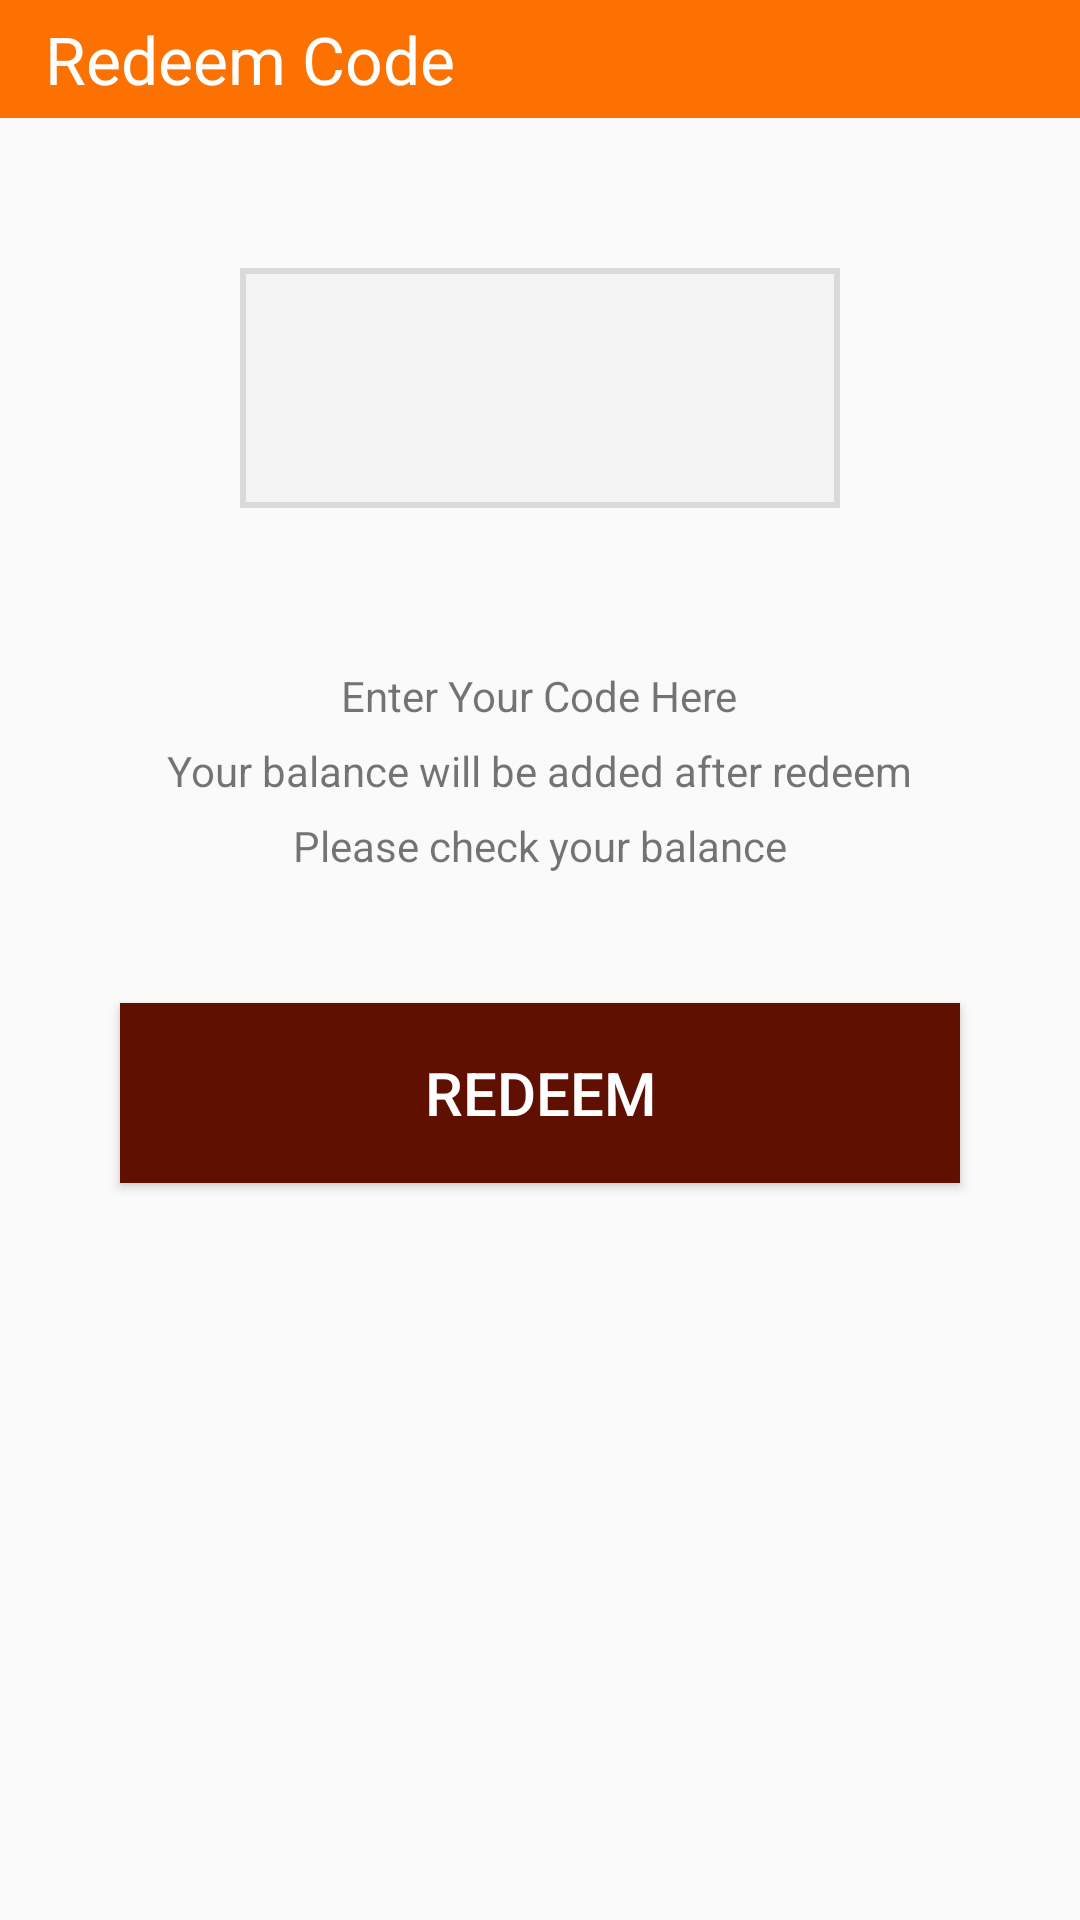

This screen was rendered from an Android layout file. Write that file and the resources it references.
<!-- AndroidManifest.xml: activity theme Base.Theme.AppCompat.Light.DarkActionBar -->
<!-- res/layout/activity_redeem.xml -->
<?xml version="1.0" encoding="utf-8"?>
<LinearLayout xmlns:android="http://schemas.android.com/apk/res/android"
    xmlns:app="http://schemas.android.com/apk/res-auto"
    xmlns:tools="http://schemas.android.com/tools"
    android:layout_width="match_parent"
    android:layout_height="match_parent"
    android:orientation="vertical"
    android:gravity="center_horizontal"
    tools:context=".Activity.RedeemActivity">

    <LinearLayout
        android:layout_width="match_parent"
        android:layout_height="wrap_content"
        android:background="#fffd7100">
        <TextView
            android:layout_width="match_parent"
            android:layout_height="wrap_content"
            android:text="Redeem Code"
            android:textSize="22sp"
            android:padding="5dp"
            android:layout_marginLeft="10dp"
            android:textColor="#fff"/>
    </LinearLayout>

    <EditText
        android:layout_width="200dp"
        android:layout_height="80dp"
        android:layout_margin="50dp"
        android:textAlignment="center"
        android:id="@+id/voucher_code"
        android:background="@drawable/border"/>

    <TextView
        android:layout_width="wrap_content"
        android:layout_height="wrap_content"
        android:layout_margin="3dp"
        android:text="Enter Your Code Here"/>
    <TextView
        android:layout_width="wrap_content"
        android:layout_height="wrap_content"
        android:layout_margin="3dp"
        android:text="Your balance will be added after redeem"/>
    <TextView
        android:layout_width="wrap_content"
        android:layout_height="wrap_content"
        android:layout_margin="3dp"
        android:text="Please check your balance"/>

    <Button
        android:layout_width="match_parent"
        android:layout_height="60dp"
        android:layout_margin="40dp"
        android:background="#ff5f1001"
        android:id="@+id/btnRedeem"
        android:text="Redeem"
        android:textColor="#fff"
        android:textSize="20sp"/>

</LinearLayout>
<!-- resources referenced by this layout -->
<resources>
  <!-- drawable border (drawable) -->
  <?xml version="1.0" encoding="utf-8"?>
  <shape xmlns:android="http://schemas.android.com/apk/res/android"
      android:shape="rectangle">
      <solid android:color="#fff4f4f4"/>
      <stroke android:width="2dp" android:color="#ffdadada" />
  </shape>
</resources>
